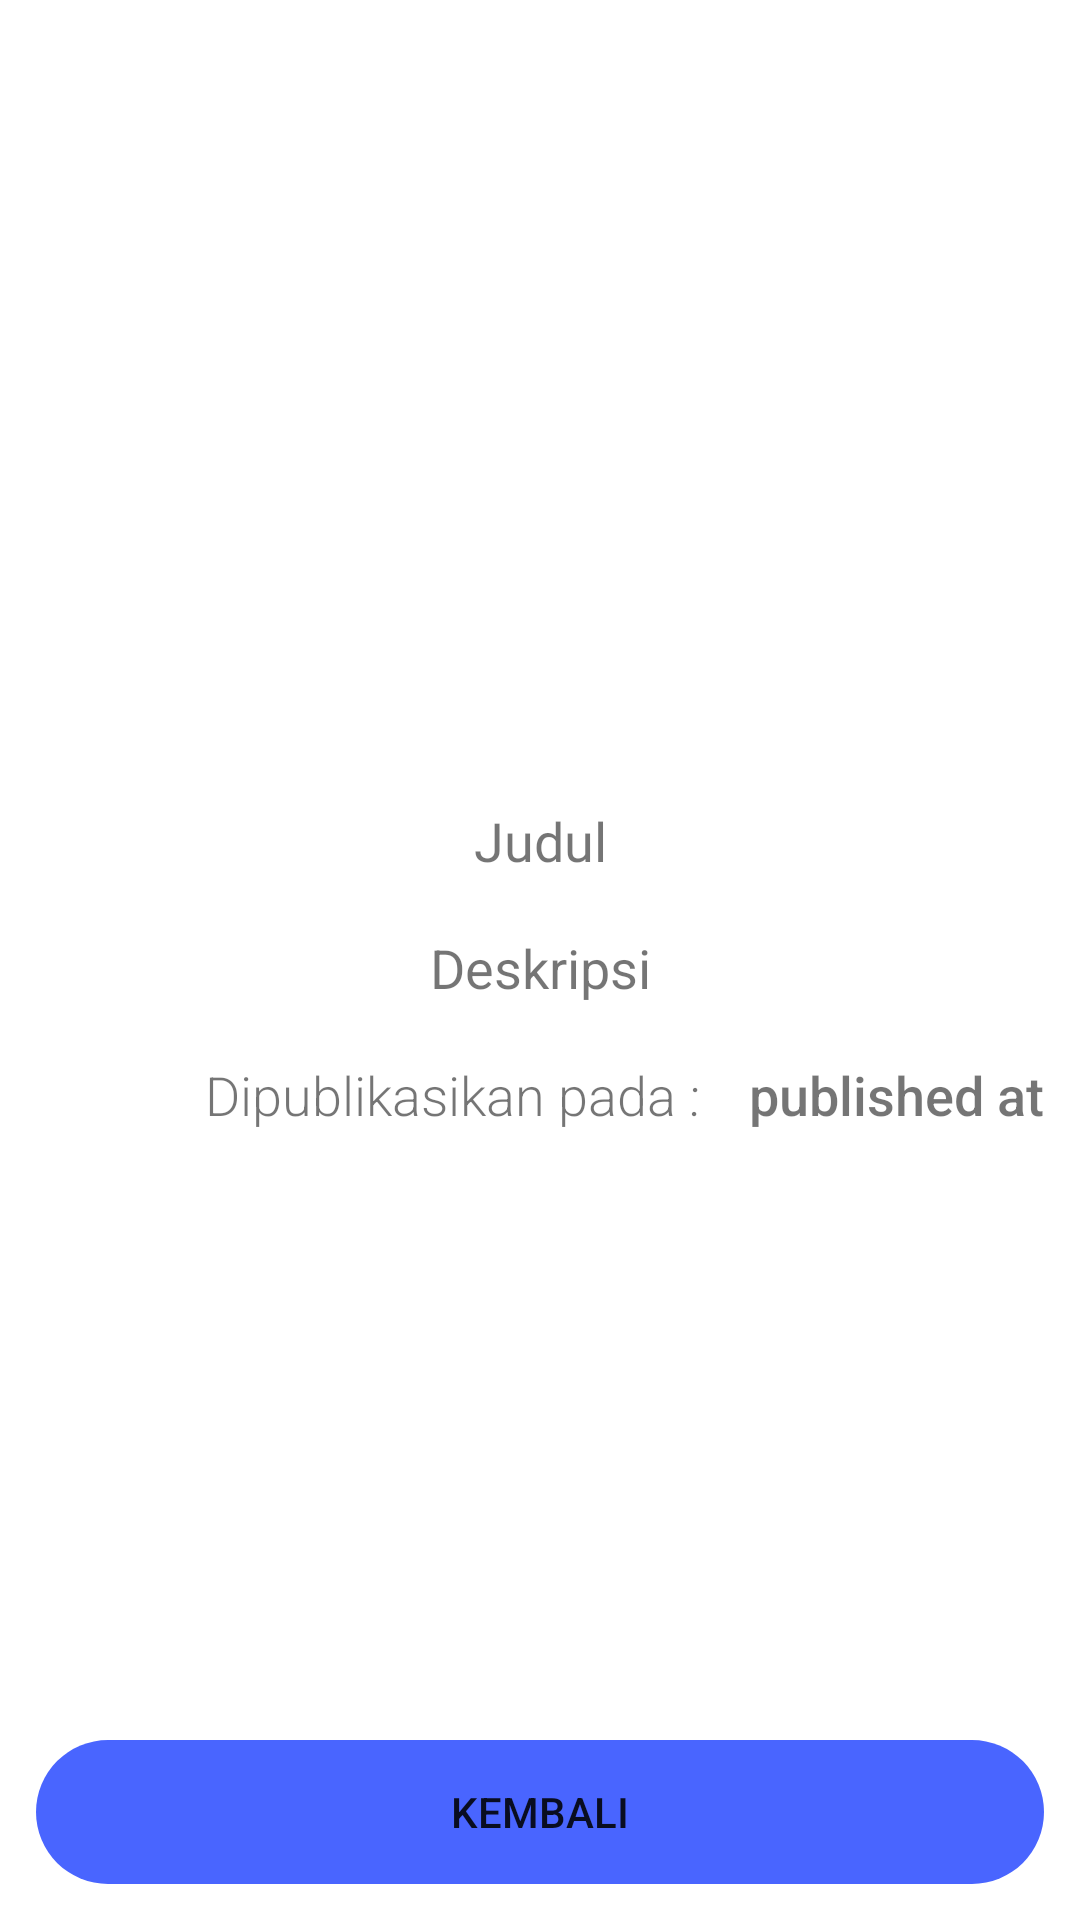

Produce the Android XML layout that renders to this screen, including the resource entries it uses.
<!-- AndroidManifest.xml: application theme Theme.NewsSMKCoding.Light -->
<!-- res/layout/activity_detail.xml -->
<?xml version="1.0" encoding="utf-8"?>
<RelativeLayout xmlns:android="http://schemas.android.com/apk/res/android"
    xmlns:app="http://schemas.android.com/apk/res-auto"
    xmlns:tools="http://schemas.android.com/tools"
    android:layout_width="match_parent"
    android:layout_height="match_parent"
    tools:context=".DetailActivity">

    <LinearLayout
        android:layout_width="match_parent"
        android:layout_height="match_parent"
        android:orientation="vertical">

        <ImageView
            android:id="@+id/imgItem"
            android:layout_width="420dp"
            android:layout_height="250dp"
            android:layout_gravity="center"
            android:scaleType="centerCrop"
            android:textStyle="bold" />

        <TextView
            android:id="@+id/tvJudul"
            android:layout_width="match_parent"
            android:layout_height="wrap_content"
            android:layout_marginTop="18dp"
            android:fontFamily="@font/montserrat_bold"
            android:gravity="center"
            android:text="Judul"
            android:textSize="18sp" />

        <TextView
            android:id="@+id/tvDeskripsi"
            android:layout_width="match_parent"
            android:layout_height="wrap_content"
            android:layout_marginStart="12dp"
            android:layout_marginTop="18dp"
            android:layout_marginEnd="12dp"
            android:fontFamily="sans-serif"
            android:gravity="center"
            android:justificationMode="inter_word"
            android:text="Deskripsi"
            android:textSize="18sp" />

        <LinearLayout
            android:layout_width="match_parent"
            android:layout_height="wrap_content"
            android:orientation="horizontal"
            android:gravity="right">

            <TextView
                android:id="@+id/tvinfo"
                android:layout_width="wrap_content"
                android:layout_height="wrap_content"
                android:layout_marginTop="18dp"
                android:layout_marginEnd="12dp"
                android:fontFamily="sans-serif-light"
                android:text="Dipublikasikan pada : "
                android:textSize="18sp" />

            <TextView
                android:id="@+id/tvPublishedAt"
                android:layout_width="wrap_content"
                android:layout_height="wrap_content"
                android:layout_marginTop="18dp"
                android:layout_marginEnd="12dp"
                android:fontFamily="sans-serif-medium"
                android:text="published at"
                android:textSize="18sp" />
        </LinearLayout>
    </LinearLayout>

    <Button
        android:id="@+id/btn_back"
        style="@style/button"
        android:layout_width="match_parent"
        android:layout_height="wrap_content"
        android:layout_alignParentBottom="true"
        android:layout_margin="12dp"
        android:background="@drawable/button"
        android:text="Kembali" />
</RelativeLayout>
<!-- resources referenced by this layout -->
<resources>
  <!-- drawable button (drawable) -->
  <?xml version="1.0" encoding="utf-8"?>
  <shape xmlns:android="http://schemas.android.com/apk/res/android">
  <corners android:radius="30dp">
  </corners>
  </shape>
  <style name="button">
          <item name="backgroundTint">#4965FF</item>
      </style>
  <style name="Theme.NewsSMKCoding.Light" parent="Theme.MaterialComponents.Light">
          
          <item name="colorPrimary">#4965FF</item>
          <item name="colorPrimaryVariant">@color/black</item>
          <item name="colorOnPrimary">@color/white</item>
          
          <item name="colorSecondary">@color/teal_200</item>
          <item name="colorSecondaryVariant">@color/teal_700</item>
          <item name="colorOnSecondary">@color/white</item>
          
          <item name="android:statusBarColor" tools:targetApi="l">?attr/colorPrimaryVariant</item>
          
      </style>
  <!-- not gathered from this repository: default colours our renderer supplied (Android Studio template values) -->
  <color name="teal_200">#FF03DAC5</color>
  <color name="teal_700">#FF018786</color>
  <color name="black">#FF000000</color>
  <color name="white">#FFFFFFFF</color>
</resources>
